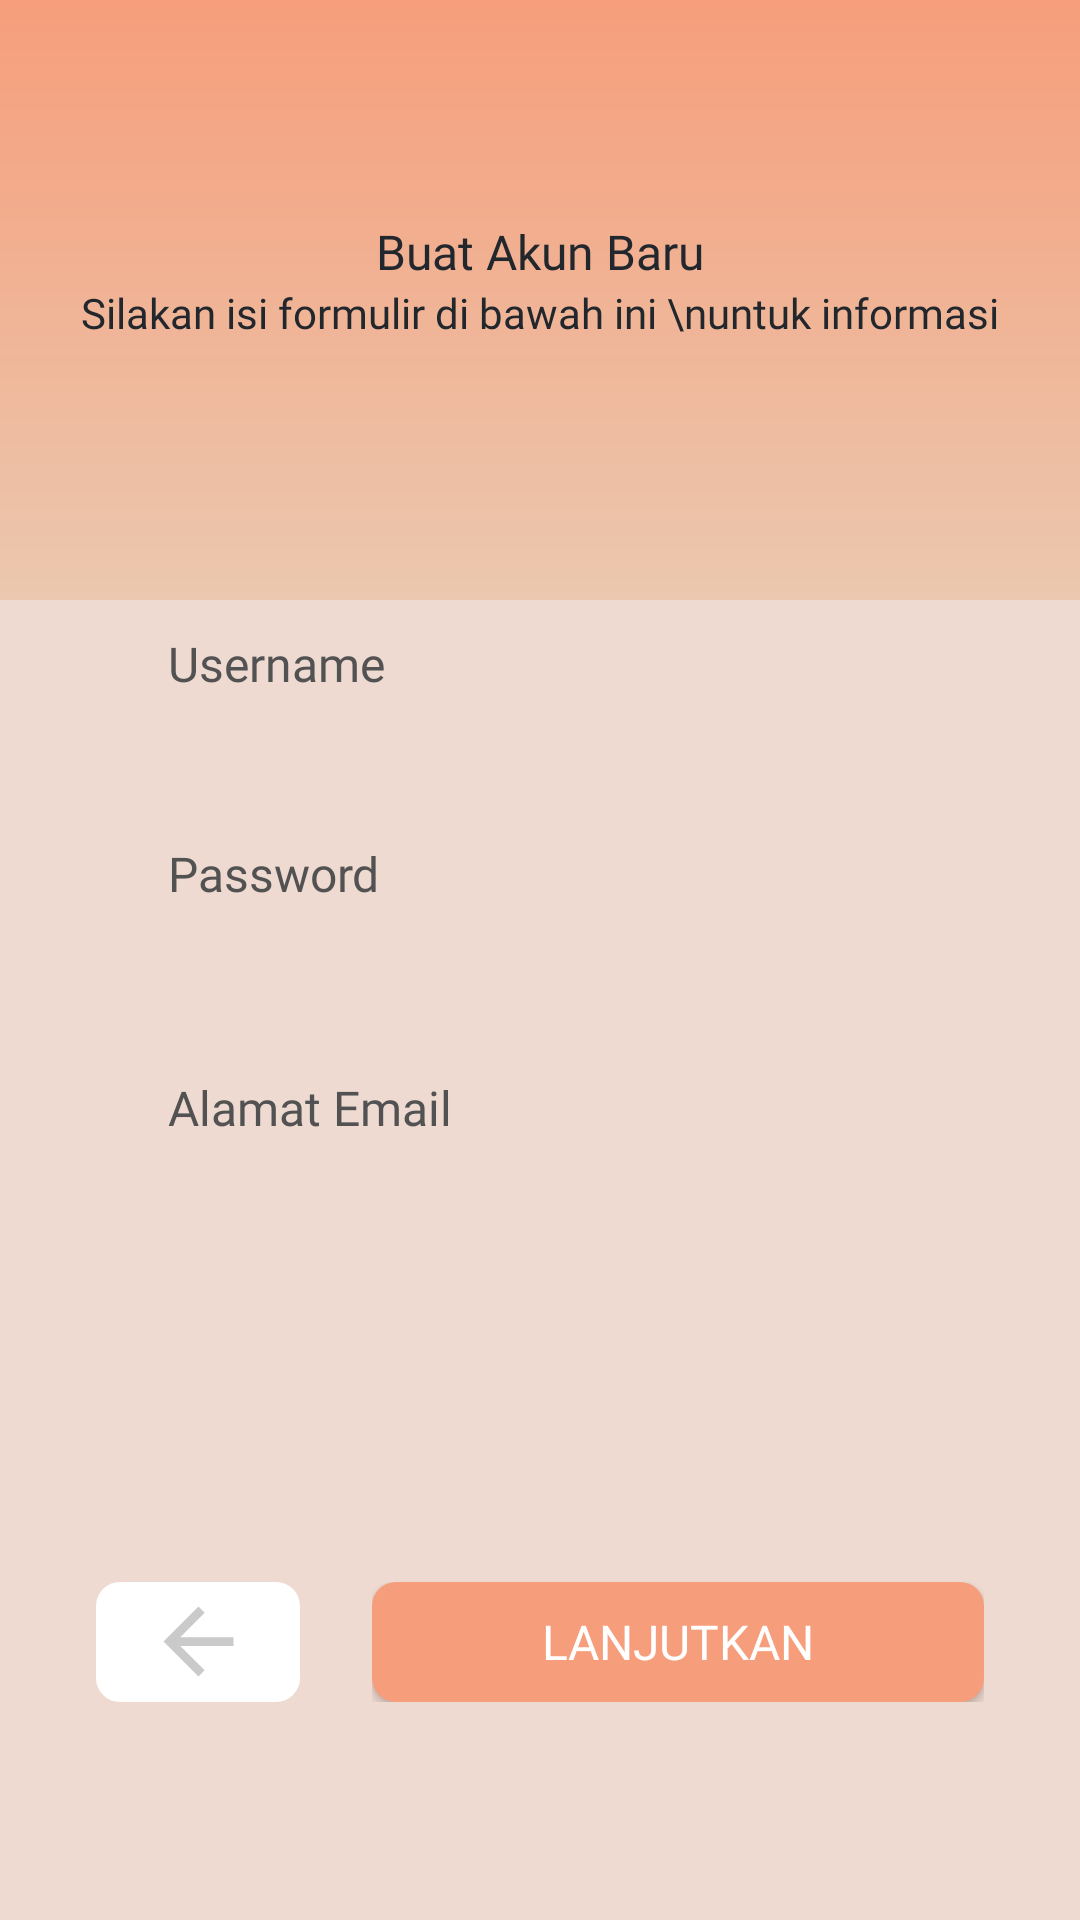

This screen was rendered from an Android layout file. Write that file and the resources it references.
<!-- AndroidManifest.xml: application theme AppTheme -->
<!-- res/layout/activity_sign_up_one.xml -->
<?xml version="1.0" encoding="utf-8"?>
<androidx.constraintlayout.widget.ConstraintLayout xmlns:android="http://schemas.android.com/apk/res/android"
    xmlns:app="http://schemas.android.com/apk/res-auto"
    xmlns:tools="http://schemas.android.com/tools"
    android:layout_width="match_parent"
    android:layout_height="match_parent"
    android:background="@color/colorPrimary"
    tools:context=".views.SignUpOneActivity">


    <View
        android:id="@+id/view2"
        android:layout_width="match_parent"
        android:layout_height="200dp"
        android:background="@drawable/bggetstarted"
        app:layout_constraintEnd_toEndOf="parent"
        app:layout_constraintStart_toStartOf="parent"
        app:layout_constraintTop_toTopOf="parent" />

    <LinearLayout
        android:gravity="center"
        android:id="@+id/textViewatas"
        android:orientation="vertical"
        android:layout_width="match_parent"
        android:layout_height="wrap_content"
        app:layout_constraintTop_toTopOf="parent"
        app:layout_constraintBottom_toTopOf="@id/linearLayoutCompat"
        app:layout_constraintEnd_toEndOf="parent"
        app:layout_constraintStart_toStartOf="parent">
        <TextView
            android:id="@+id/textView3"
            android:layout_width="wrap_content"
            android:layout_height="wrap_content"
            android:layout_marginStart="8dp"
            android:layout_marginEnd="8dp"
            android:fontFamily="@font/kufamsemibold"
            android:lineSpacingExtra="9dp"
            android:text="Buat Akun Baru"
            android:textAlignment="center"
            android:textColor="@color/hitamPrimary"
            android:textSize="16sp" />

        <TextView
            android:id="@+id/textView4"
            android:layout_width="wrap_content"
            android:layout_height="wrap_content"
            android:layout_marginStart="8dp"
            android:layout_marginEnd="8dp"
            android:fontFamily="@font/kufamsemibold"
            android:lineSpacingExtra="9dp"
            android:text="Silakan isi formulir di bawah ini \nuntuk informasi"
            android:textAlignment="center"
            android:textColor="@color/hitamPrimary"
            android:textSize="14sp" />
    </LinearLayout>

    <LinearLayout
        android:id="@+id/linearLayoutCompat"
        android:layout_width="match_parent"
        android:layout_height="wrap_content"
        android:layout_marginStart="32dp"
        android:layout_marginEnd="32dp"
        android:background="@drawable/bg_layout_masuk"
        android:orientation="vertical"
        android:paddingTop="24dp"
        android:paddingBottom="24dp"
        app:layout_constraintBottom_toTopOf="@id/button"
        app:layout_constraintEnd_toEndOf="parent"
        app:layout_constraintHorizontal_bias="1.0"
        app:layout_constraintStart_toStartOf="parent"
        app:layout_constraintTop_toBottomOf="@+id/textViewatas">

        <LinearLayout
            android:layout_width="match_parent"
            android:layout_height="wrap_content"
            android:layout_marginLeft="24dp"
            android:layout_marginRight="24dp"
            android:layout_marginBottom="16dp"
            android:orientation="vertical">

            <TextView
                style="@style/tv_edittext"
                android:layout_marginBottom="8dp"
                android:text="@string/username_label" />

            <EditText
                style="@style/edittextprimary"
                android:id="@+id/et_username"
                android:inputType="text"
                android:lines="1"
                android:paddingLeft="12dp" />
        </LinearLayout>

        <LinearLayout
            android:layout_width="match_parent"
            android:layout_height="wrap_content"
            android:layout_marginLeft="24dp"
            android:layout_marginRight="24dp"
            android:layout_marginBottom="24dp"
            android:orientation="vertical">

            <TextView
                style="@style/tv_edittext"
                android:layout_marginBottom="8dp"
                android:text="@string/password_label" />

            <EditText
                style="@style/edittextprimary"
                android:id="@+id/et_password"
                android:inputType="textPassword"
                android:lines="1"
                android:paddingLeft="12dp" />
        </LinearLayout>

        <LinearLayout
            android:layout_width="match_parent"
            android:layout_height="wrap_content"
            android:layout_marginLeft="24dp"
            android:layout_marginRight="24dp"
            android:orientation="vertical">

            <TextView
                style="@style/tv_edittext"
                android:layout_marginBottom="8dp"
                android:text="@string/email_label" />

            <EditText
                style="@style/edittextprimary"
                android:id="@+id/et_email"
                android:inputType="textEmailAddress"
                android:lines="1"
                android:paddingLeft="12dp" />
        </LinearLayout>


    </LinearLayout>

    <LinearLayout
        android:id="@+id/button"
        android:layout_width="match_parent"
        android:layout_height="wrap_content"
        android:layout_marginStart="32dp"
        android:layout_marginTop="18dp"
        android:layout_marginEnd="32dp"
        android:orientation="horizontal"
        android:weightSum="4"
        app:layout_constraintBottom_toBottomOf="parent"
        app:layout_constraintEnd_toEndOf="parent"
        app:layout_constraintStart_toStartOf="parent"
        app:layout_constraintTop_toBottomOf="@+id/linearLayoutCompat">

        <LinearLayout
            android:layout_width="0dp"
            android:layout_height="wrap_content"
            android:layout_weight="1"
            android:orientation="vertical">

            <LinearLayout
                android:id="@+id/btn_kembalidarisignupone"
                android:layout_width="match_parent"
                android:layout_height="40dp"
                android:background="@drawable/bg_btn_daftar"
                android:gravity="center"
                android:orientation="vertical">

                <ImageView
                    android:layout_width="40dp"
                    android:layout_height="35dp"
                    android:src="@drawable/ic_back" />
            </LinearLayout>

        </LinearLayout>

        <LinearLayout
            android:layout_width="0dp"
            android:layout_height="wrap_content"
            android:layout_marginLeft="24dp"
            android:layout_weight="3"
            android:orientation="vertical">

            <Button
                android:id="@+id/btn_selanjutnyasignuptwo"
                style="@style/btn_orangeprimary"
                android:text="@string/lanjutkan_label" />
        </LinearLayout>

    </LinearLayout>

</androidx.constraintlayout.widget.ConstraintLayout>
<!-- resources referenced by this layout -->
<resources>
  <color name="colorPrimary">#EEDAD1</color>
  <color name="hitamPrimary">#21272C</color>
  <!-- drawable bg_btn_daftar (drawable) -->
  <?xml version="1.0" encoding="utf-8"?>
  <shape xmlns:android="http://schemas.android.com/apk/res/android">
  
      <solid
          android:color="@color/putih"/>
  
      <corners
          android:radius="8dp"/>
  
  </shape>
  <!-- drawable bggetstarted (drawable) -->
  <shape xmlns:android="http://schemas.android.com/apk/res/android"
      android:shape="rectangle">
  
  
      <gradient
          android:angle="90"
          android:endColor="@color/orangePrimary"
          android:startColor="#EBC8AF"/>
  
      <size
          android:width="720dp"
          android:height="1080dp" />
  
  </shape>
  <!-- drawable ic_back (drawable) -->
  <vector android:height="88dp" android:tint="#CACACA"
      android:viewportHeight="24.0" android:viewportWidth="24.0"
      android:width="88dp" xmlns:android="http://schemas.android.com/apk/res/android">
      <path android:fillColor="#FF000000" android:pathData="M20,11H7.83l5.59,-5.59L12,4l-8,8 8,8 1.41,-1.41L7.83,13H20v-2z"/>
  </vector>
  <string name="email_label">Alamat Email</string>
  <string name="lanjutkan_label">LANJUTKAN</string>
  <string name="password_label">Password</string>
  <string name="username_label">Username</string>
  <style name="btn_orangeprimary">btn_orangeprimary&gt;
          <item name="android:layout_width">match_parent</item>
          <item name="android:layout_height">40dp</item>
          <item name="android:background">@drawable/bg_btn_masuk</item>
          <item name="android:fontFamily">@font/kufammedium</item>
          <item name="android:textColor">@color/putih</item>
          <item name="android:textSize">16sp</item>
      </style>
  <style name="edittextprimary">editTextPrmay&gt;
          <item name="android:layout_width">match_parent</item>
          <item name="android:layout_height">wrap_content</item>
          <item name="android:textColor">@color/hitamPrimary</item>
          <item name="android:background">@drawable/bg_input_edit</item>
          <item name="android:fontFamily">@font/kufamregular</item>
          <item name="android:textSize">18sp</item>
      </style>
  <style name="tv_edittext">tv_edittext&gt;
          <item name="android:layout_width">match_parent</item>
          <item name="android:layout_height">wrap_content</item>
          <item name="android:textColor">@color/abuabu</item>
          <item name="android:textSize">16sp</item>
          <item name="android:fontFamily">@font/kufamregular</item>
      </style>
  
      //EditText
  <style name="AppTheme" parent="Theme.AppCompat.Light.NoActionBar">
          
          <item name="colorPrimary">@color/colorPrimary</item>
          <item name="colorPrimaryDark">@color/colorPrimaryDark</item>
          <item name="colorAccent">@color/colorAccent</item>
      </style>
      //button
  <color name="putih">#ffffff</color>
  <color name="orangePrimary">#F69E7B</color>
  <!-- drawable bg_btn_masuk (drawable) -->
  <?xml version="1.0" encoding="utf-8"?>
  <shape xmlns:android="http://schemas.android.com/apk/res/android">
  
      <solid
          android:color="@color/orangePrimary"/>
  
      <corners
          android:radius="8dp"/>
  
  
  </shape>
  <color name="abuabu">#525252</color>
  <color name="colorPrimaryDark">#F69E7B</color>
  <color name="colorAccent">#D4B5B0</color>
</resources>
